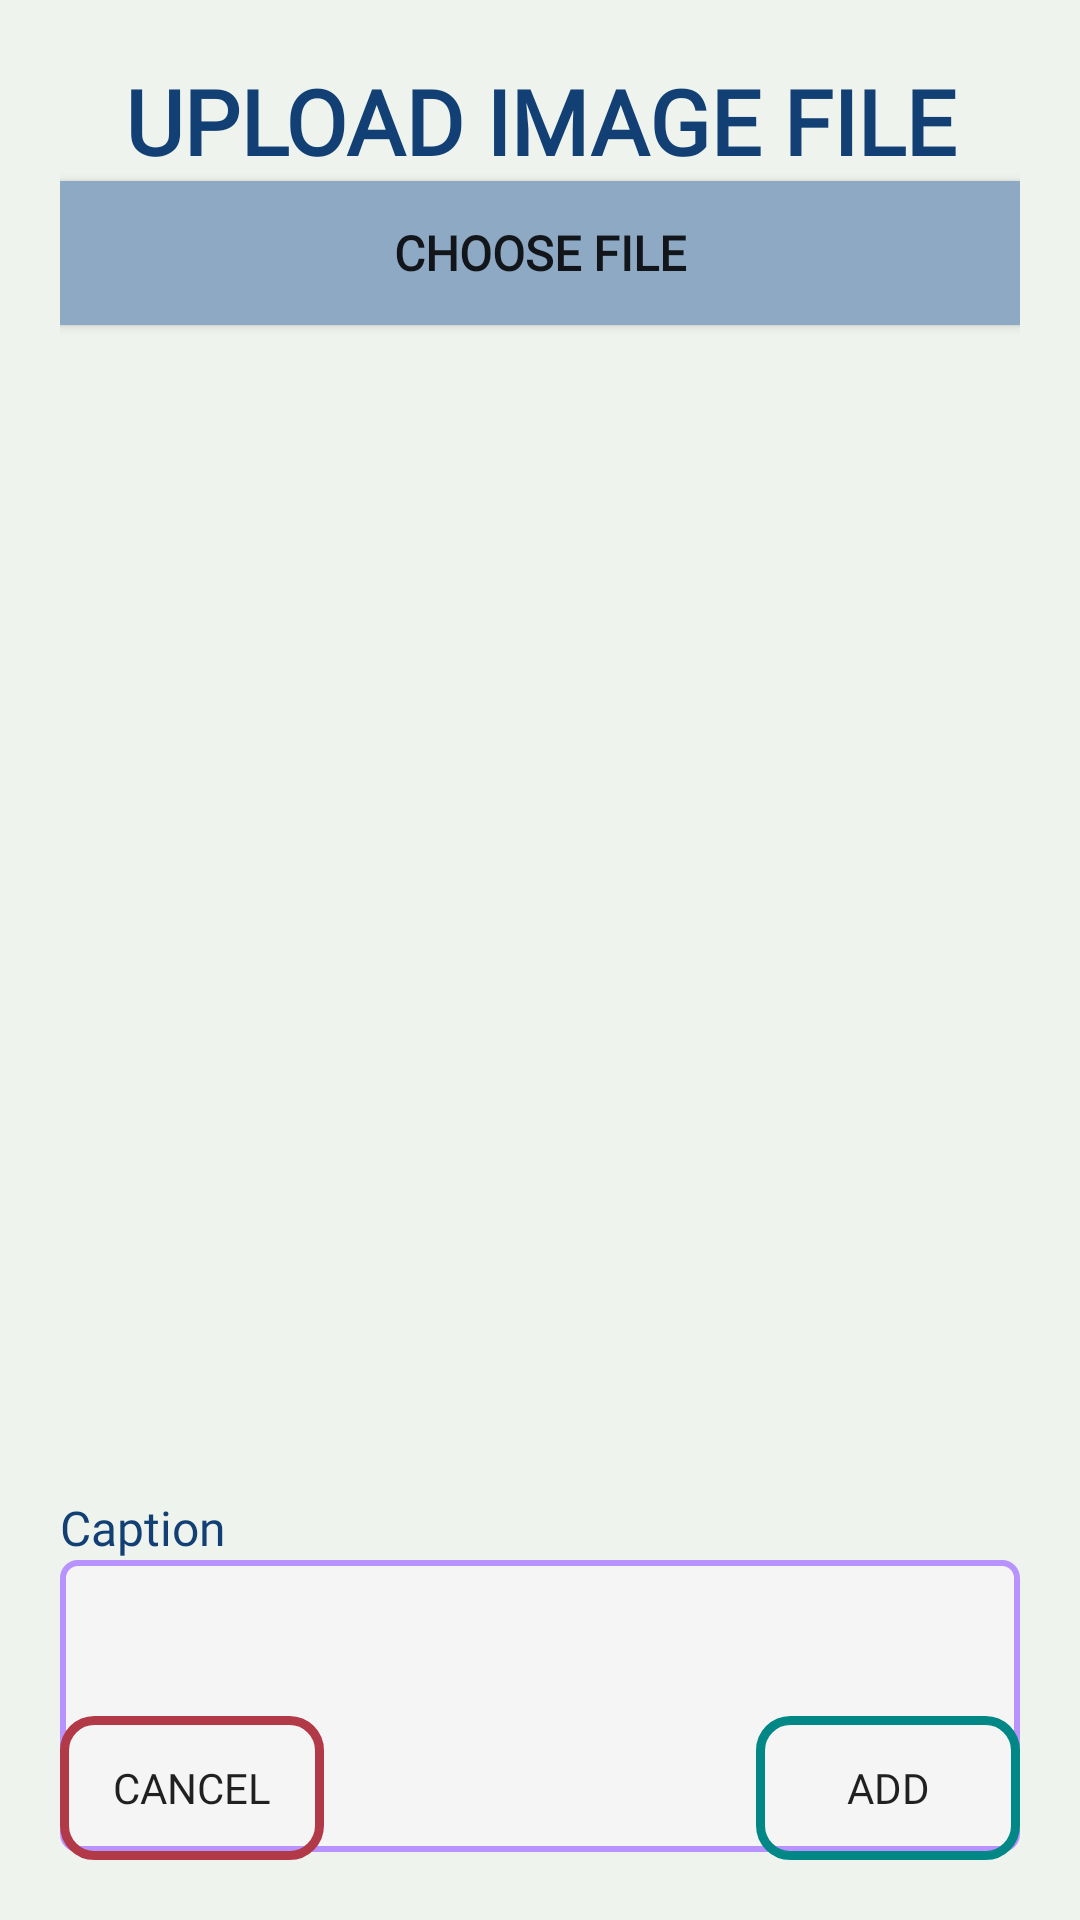

Layout XML and referenced resources for this Android screen:
<!-- AndroidManifest.xml: application theme Theme.Encapsulate -->
<!-- res/layout/activity_upload_image.xml -->
<?xml version="1.0" encoding="utf-8"?>
<androidx.constraintlayout.widget.ConstraintLayout xmlns:android="http://schemas.android.com/apk/res/android"
    xmlns:app="http://schemas.android.com/apk/res-auto"
    xmlns:tools="http://schemas.android.com/tools"
    android:layout_width="match_parent"
    android:layout_height="match_parent"
    android:background="@color/cream"
    android:padding="20dp"
    tools:context=".UploadImage">

    <TextView
        android:id="@+id/textView7"
        android:layout_width="0dp"
        android:layout_height="wrap_content"
        android:layout_marginTop="20dp"
        android:fontFamily="@font/montserrat"
        android:text="@string/caption"
        android:textColor="@color/blue"
        android:textSize="16sp"
        android:labelFor="@id/captionText_1"
        app:layout_constraintEnd_toEndOf="@+id/imageView_1"
        app:layout_constraintStart_toStartOf="@+id/imageView_1"
        app:layout_constraintTop_toBottomOf="@+id/imageView_1" />

    <androidx.appcompat.widget.AppCompatButton
        android:id="@+id/chooseBtn"
        android:layout_width="0dp"
        android:layout_height="wrap_content"
        android:background="@color/light_blue"
        android:fontFamily="@font/montserrat"
        android:text="@string/choose_file"
        android:textSize="16sp"
        android:textStyle="bold"
        app:layout_constraintEnd_toEndOf="parent"
        app:layout_constraintStart_toStartOf="parent"
        app:layout_constraintTop_toBottomOf="@+id/textView8" />

    <ImageView
        android:id="@+id/imageView_1"
        android:layout_width="0dp"
        android:layout_height="350dp"
        android:layout_marginTop="20dp"
        app:layout_constraintEnd_toEndOf="@+id/chooseBtn"
        app:layout_constraintStart_toStartOf="@+id/chooseBtn"
        app:layout_constraintTop_toBottomOf="@+id/chooseBtn"
        app:srcCompat="@drawable/ic_photo_black_48dp"
        android:contentDescription="@string/image"/>

    <EditText
        android:id="@+id/captionText_1"
        android:layout_width="0dp"
        android:layout_height="wrap_content"
        android:background="@drawable/edittext_custom"
        android:ems="10"
        android:gravity="top"
        android:inputType="textMultiLine"
        android:lines="4"
        android:maxLines="10"
        android:minLines="4"
        android:padding="5dp"
        android:scrollbars="vertical"
        app:layout_constraintEnd_toEndOf="@+id/textView7"
        app:layout_constraintStart_toStartOf="@+id/textView7"
        app:layout_constraintTop_toBottomOf="@+id/textView7" />

    <androidx.appcompat.widget.AppCompatButton
        android:id="@+id/addBtn_1"
        android:layout_width="wrap_content"
        android:layout_height="wrap_content"
        android:background="@drawable/positive_button"
        android:fontFamily="@font/montserrat"
        android:text="@string/add"
        app:layout_constraintBottom_toBottomOf="parent"
        app:layout_constraintEnd_toEndOf="@+id/captionText_1" />

    <androidx.appcompat.widget.AppCompatButton
        android:id="@+id/cancelBtn_1"
        android:layout_width="wrap_content"
        android:layout_height="wrap_content"
        android:background="@drawable/negative_button"
        android:fontFamily="@font/montserrat"
        android:text="@string/cancel"
        app:layout_constraintBottom_toBottomOf="parent"
        app:layout_constraintStart_toStartOf="parent" />

    <TextView
        android:id="@+id/textView8"
        android:layout_width="0dp"
        android:layout_height="wrap_content"
        android:fontFamily="@font/montserrat"
        android:text="@string/upload_image_file"
        android:textAlignment="center"
        android:textAppearance="@style/TextAppearance.AppCompat.Large"
        android:textColor="@color/blue"
        android:textSize="30sp"
        android:textStyle="bold"
        app:layout_constraintEnd_toEndOf="parent"
        app:layout_constraintStart_toStartOf="parent"
        app:layout_constraintTop_toTopOf="parent" />
</androidx.constraintlayout.widget.ConstraintLayout>
<!-- resources referenced by this layout -->
<resources>
  <color name="blue">#134074</color>
  <color name="cream">#EEF4ED</color>
  <color name="light_blue">#8DA9C4</color>
  <!-- drawable edittext_custom (drawable) -->
  <?xml version="1.0" encoding="utf-8"?>
  <shape xmlns:android="http://schemas.android.com/apk/res/android"
      android:padding="10dp"
      android:shape="rectangle" >
  
      <solid android:color="#f5f5f5" />
  
      <stroke
          android:width="2dp"
          android:color="@color/purple_200" />
  
      <corners
          android:radius="5dp"/>
  
  </shape>
  <!-- drawable negative_button (drawable) -->
  <?xml version="1.0" encoding="utf-8"?>
  <shape xmlns:android="http://schemas.android.com/apk/res/android"
      android:shape="rectangle" >
  
      <solid android:color="@android:color/transparent" />
  
      <stroke
          android:width="3dp"
          android:color="@color/red" />
  
      <corners
          android:radius="10dp"/>
  
  </shape>
  <!-- drawable positive_button (drawable) -->
  <?xml version="1.0" encoding="utf-8"?>
  <shape xmlns:android="http://schemas.android.com/apk/res/android"
      android:shape="rectangle" >
  
      <solid android:color="@android:color/transparent" />
  
      <stroke
          android:width="3dp"
          android:color="@color/teal_700" />
  
      <corners
          android:radius="10dp"/>
  
  </shape>
  <string name="add">Add</string>
  <string name="cancel">Cancel</string>
  <string name="caption">Caption</string>
  <string name="choose_file">Choose File</string>
  <string name="image">image</string>
  <string name="upload_image_file">UPLOAD IMAGE FILE</string>
  <style name="Theme.Encapsulate" parent="Theme.MaterialComponents.DayNight.NoActionBar">
          
          <item name="colorPrimary">@color/purple_500</item>
          <item name="colorPrimaryVariant">@color/purple_700</item>
          <item name="colorOnPrimary">@color/white</item>
          
          <item name="colorSecondary">@color/teal_200</item>
          <item name="colorSecondaryVariant">@color/teal_700</item>
          <item name="colorOnSecondary">@color/black</item>
          
          <item name="android:statusBarColor">?attr/colorPrimaryVariant</item>
          
      </style>
  <color name="purple_200">#b892ff</color>
  <color name="red">#b23a48</color>
  <color name="teal_700">#FF018786</color>
  <color name="purple_500">#FF6200EE</color>
  <color name="purple_700">#FF6200EE</color>
  <color name="white">#FFFFFFFF</color>
  <color name="teal_200">#FF03DAC5</color>
  <color name="black">#FF000000</color>
</resources>
